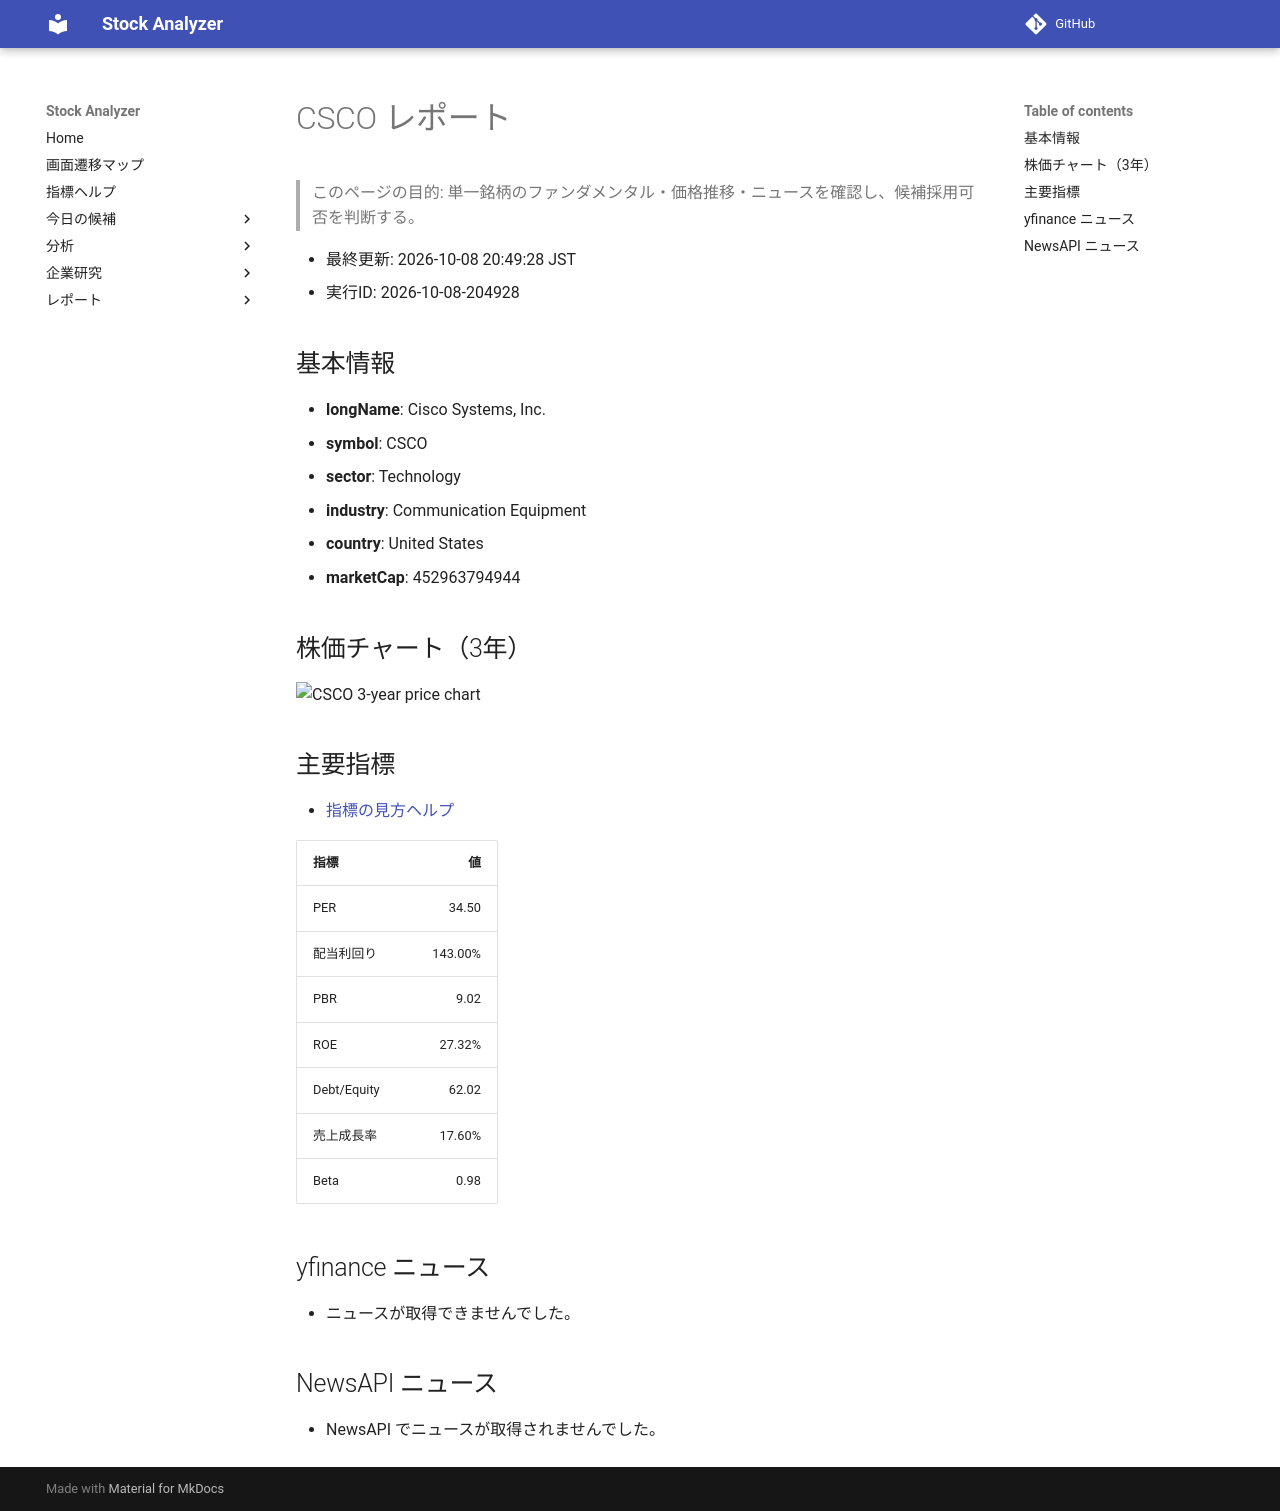

repository: Yumi-note/Making-APP · page: reports/2026-10-08/204928/CSCO/index.html · generator: mkdocs

# CSCO レポート

> このページの目的: 単一銘柄のファンダメンタル・価格推移・ニュースを確認し、候補採用可否を判断する。

- 最終更新: 2026-10-08 20:49:28 JST
- 実行ID: 2026-10-08-204928

## 基本情報

- **longName**: Cisco Systems, Inc.
- **symbol**: CSCO
- **sector**: Technology
- **industry**: Communication Equipment
- **country**: United States
- **marketCap**: 452963794944

## 株価チャート（3年）

![CSCO 3-year price chart](CSCO_3y.png)

## 主要指標

- [指標の見方ヘルプ](../../../../indicators.md)

| 指標 | 値 |
|---|---:|
| PER | 34.50 |
| 配当利回り | 143.00% |
| PBR | 9.02 |
| ROE | 27.32% |
| Debt/Equity | 62.02 |
| 売上成長率 | 17.60% |
| Beta | 0.98 |

## yfinance ニュース

- ニュースが取得できませんでした。

## NewsAPI ニュース

- NewsAPI でニュースが取得されませんでした。
